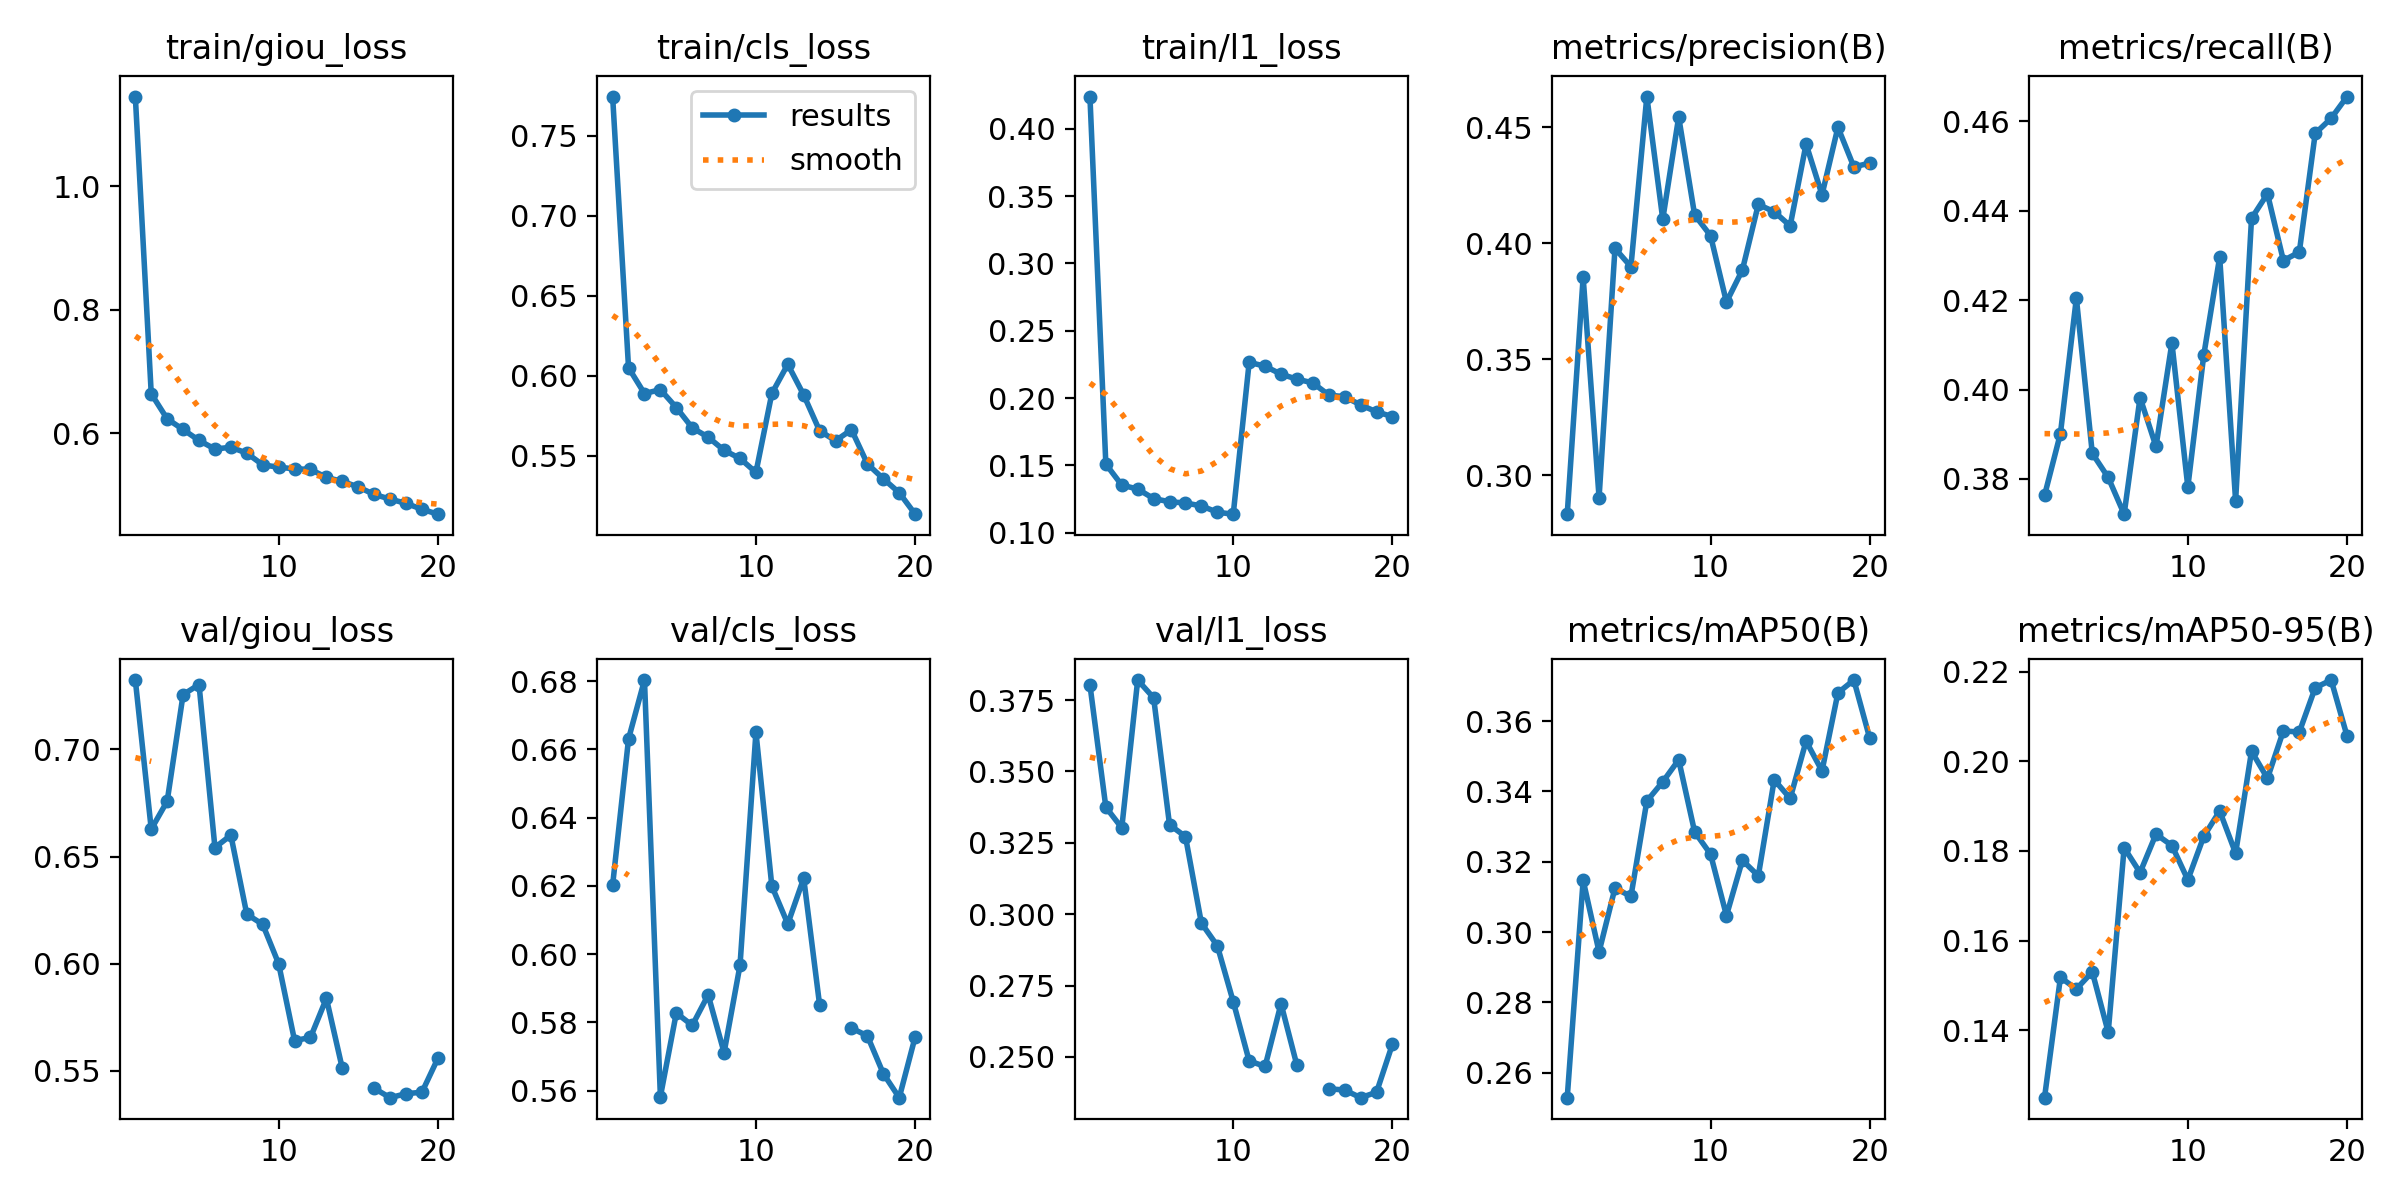

The table this chart was drawn from, first rows:
epoch, time, train/giou_loss, train/cls_loss, train/l1_loss, metrics/precision(B), metrics/recall(B), metrics/mAP50(B), metrics/mAP50-95(B), val/giou_loss, val/cls_loss, val/l1_loss, lr/pg0, lr/pg1, lr/pg2
1, 418, 1.145, 0.7744, 0.4239, 0.2833, 0.3763, 0.2529, 0.1249, 0.7323, 0.6202, 0.3804, 0.0003692, 0.0003692, 0.0003692
2, 824.6, 0.6641, 0.6051, 0.151, 0.3854, 0.3902, 0.3147, 0.1518, 0.6627, 0.663, 0.3375, 0.0007029, 0.0007029, 0.0007029
3, 1224, 0.6234, 0.589, 0.1354, 0.2905, 0.4205, 0.2944, 0.1492, 0.6758, 0.6803, 0.3302, 0.001, 0.001, 0.001
4, 1621, 0.6063, 0.5914, 0.1325, 0.3978, 0.3857, 0.3125, 0.153, 0.7255, 0.5582, 0.382, 0.000946, 0.000946, 0.000946
5, 2025, 0.5885, 0.5803, 0.1254, 0.3899, 0.3803, 0.3101, 0.1395, 0.7302, 0.5827, 0.3758, 0.000891, 0.000891, 0.000891
6, 2420, 0.5746, 0.5676, 0.1231, 0.4632, 0.3721, 0.3372, 0.1807, 0.6542, 0.5791, 0.3313, 0.000836, 0.000836, 0.000836
7, 2832, 0.5776, 0.5617, 0.1221, 0.4104, 0.3982, 0.3427, 0.1752, 0.6599, 0.588, 0.3272, 0.000781, 0.000781, 0.000781
8, 3233, 0.568, 0.5535, 0.12, 0.4544, 0.3873, 0.349, 0.1837, 0.6231, 0.5711, 0.2969, 0.000726, 0.000726, 0.000726
9, 3636, 0.549, 0.5485, 0.1153, 0.4122, 0.4104, 0.3285, 0.1812, 0.6183, 0.5967, 0.2889, 0.000671, 0.000671, 0.000671
10, 4035, 0.5452, 0.5397, 0.1139, 0.4033, 0.3782, 0.3222, 0.1736, 0.6, 0.665, 0.2694, 0.000616, 0.000616, 0.000616
11, 4221, 0.5425, 0.5891, 0.2266, 0.3746, 0.4077, 0.3047, 0.1832, 0.5642, 0.6199, 0.2486, 0.0005611, 0.0005611, 0.0005611
12, 4397, 0.5417, 0.6072, 0.2237, 0.3885, 0.4297, 0.3204, 0.1889, 0.5656, 0.6088, 0.2467, 0.0005061, 0.0005061, 0.0005061
13, 4577, 0.5286, 0.5881, 0.2178, 0.4167, 0.3751, 0.316, 0.1795, 0.5838, 0.6222, 0.2686, 0.0004511, 0.0004511, 0.0004511
14, 4755, 0.5222, 0.5657, 0.2141, 0.4136, 0.4383, 0.3433, 0.2023, 0.5512, 0.5851, 0.247, 0.0003961, 0.0003961, 0.0003961
15, 4939, 0.5132, 0.5595, 0.2113, 0.4075, 0.4438, 0.338, 0.1962, nan, nan, nan, 0.0003411, 0.0003411, 0.0003411
16, 5113, 0.5011, 0.5664, 0.2023, 0.4427, 0.4289, 0.3543, 0.2068, 0.5419, 0.5783, 0.2389, 0.0002861, 0.0002861, 0.0002861
17, 5294, 0.4936, 0.5451, 0.201, 0.4209, 0.4308, 0.3458, 0.2066, 0.5376, 0.576, 0.2384, 0.0002311, 0.0002311, 0.0002311
18, 5468, 0.4866, 0.5358, 0.195, 0.4499, 0.4573, 0.368, 0.2165, 0.5394, 0.565, 0.2357, 0.0001761, 0.0001761, 0.0001761
19, 5651, 0.4771, 0.5271, 0.1898, 0.4329, 0.4607, 0.3716, 0.2182, 0.5401, 0.5579, 0.2376, 0.0001211, 0.0001211, 0.0001211
20, 5831, 0.4692, 0.5137, 0.1863, 0.4345, 0.4656, 0.3551, 0.2057, 0.5559, 0.5757, 0.2545, 6.61045e-05, 6.61045e-05, 6.61045e-05
